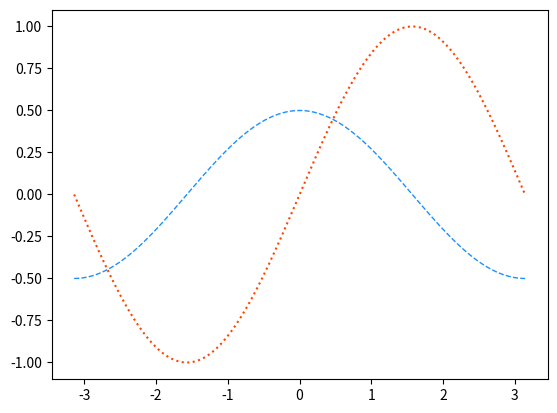

This figure's Python source:
# -*- coding: utf-8 -*-
from __future__ import unicode_literals
import numpy as np
import matplotlib.pyplot as mp

x = np.linspace(-np.pi, np.pi, 200)

cos_y = np.cos(x) / 2
sin_y = np.sin(x)

mp.plot(x, cos_y, linestyle='--', linewidth=1,
        color='dodgerblue')
mp.plot(x, sin_y, linestyle=':', linewidth=1.5,
        color='orangered')

mp.show()
